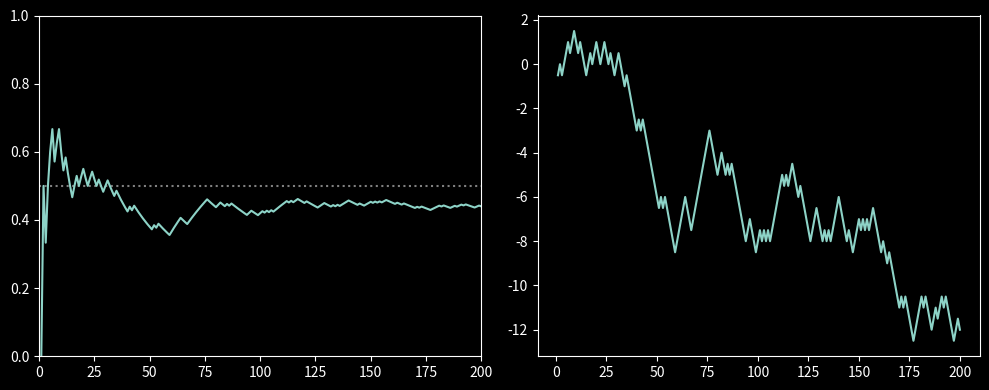

Write Python code to recreate this figure.
import matplotlib.pyplot as plt
import numpy as np

NUM_SIMULATIONS = 200
count = np.arange(1, NUM_SIMULATIONS + 1)
coin_flips = np.random.random_integers(0, 1, NUM_SIMULATIONS)
coin_flips_cummulative = np.cumsum(coin_flips)
coin_flips_average = coin_flips_cummulative / count

plt.style.use("dark_background")

fig, plots = plt.subplots(1, 2, figsize=(10, 4))

plots[0].set_ylim((0, 1))
plots[0].set_xlim((0, NUM_SIMULATIONS))
plots[0].plot([0, NUM_SIMULATIONS], [1 / 2, 1 / 2], linestyle=":", color="gray")
plots[0].plot(count, coin_flips_average)

plots[1].plot(count, coin_flips_cummulative - count / 2)

plt.tight_layout()
plt.show()
